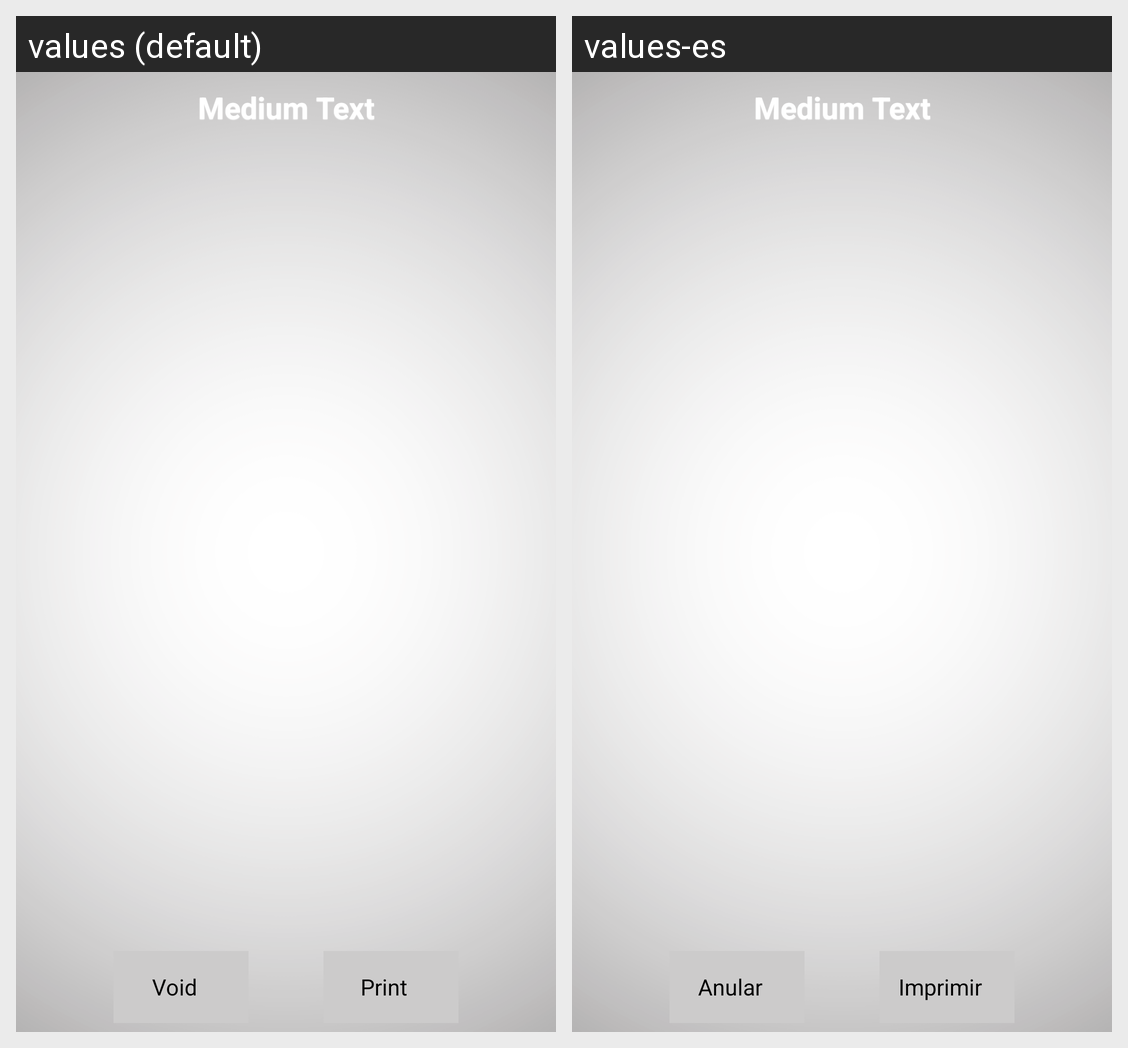

The Android screen above is rendered under two locales of the same app. Produce the string resources it draws, with the default and per-locale values.
Android screen res/layout/histpay_detailslv_layout.xml rendered under 2 locales, left to right: values (default), values-es. Device: Nexus 5 (rendered at 1080×1920; each locale shown at half size, 540×960, under a caption strip naming it); theme AppTheme.
Strings drawn on this screen, with the default value and each locale's value (text and hints the layout hard-codes, and strings that could not be matched under every locale, appear in the picture but are not listed):

button_void
  values: Void
  values-es: Anular

button_print
  values: Print
  values-es: Imprimir
